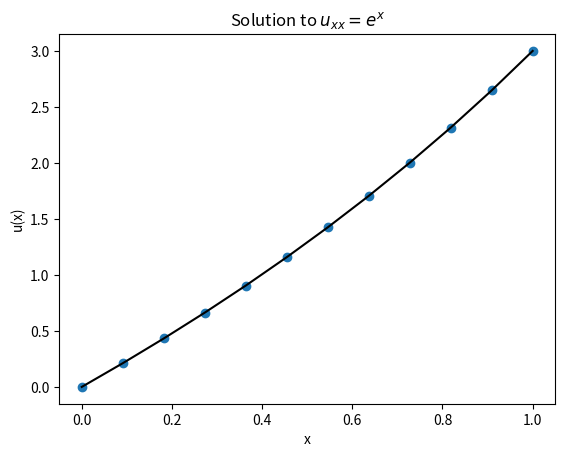
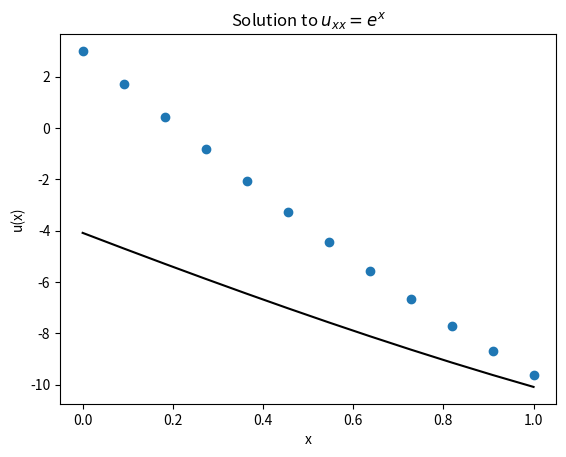

Write Python code to recreate these figures, in order. (Note: this script raises an exception after producing the figures.)
%matplotlib inline
import numpy
import matplotlib.pyplot as plt

# Problem setup
a = 0.0
b = 1.0
u_a = 0.0
u_b = 3.0
f = lambda x: numpy.exp(x)
u_true = lambda x: (4.0 - numpy.exp(1.0)) * x - 1.0 + numpy.exp(x)

# Descretization
m = 10
x_bc = numpy.linspace(a, b, m + 2)
x = x_bc[1:-1]
delta_x = (b - a) / (m + 1)

# Construct matrix A
A = numpy.zeros((m, m))
diagonal = numpy.ones(m) / delta_x**2
A += numpy.diag(diagonal * -2.0, 0)
A += numpy.diag(diagonal[:-1], 1)
A += numpy.diag(diagonal[:-1], -1)

# Construct RHS
b = f(x)
b[0] -= u_a / delta_x**2
b[-1] -= u_b / delta_x**2

# Solve system
U = numpy.empty(m + 2)
U[0] = u_a
U[-1] = u_b
U[1:-1] = numpy.linalg.solve(A, b)

# Plot result
fig = plt.figure()
axes = fig.add_subplot(1, 1, 1)
axes.plot(x_bc, U, 'o', label="Computed")
axes.plot(x_bc, u_true(x_bc), 'k', label="True")
axes.set_title("Solution to $u_{xx} = e^x$")
axes.set_xlabel("x")
axes.set_ylabel("u(x)")
plt.show()

def solve_mixed_1st_order_one_sided(m):
    # Problem setup
    a = -1.0
    b = 1.0
    alpha = 3.0
    sigma = -5.0
    f = lambda x: numpy.exp(x)

    # Descretization
    x_bc = numpy.linspace(a, b, m + 2)
    x = x_bc[1:-1]
    delta_x = (b - a) / (m + 1)

    # Construct matrix A
    A = numpy.zeros((m + 2, m + 2))
    diagonal = numpy.ones(m + 2) / delta_x**2
    A += numpy.diag(diagonal * -2.0, 0)
    A += numpy.diag(diagonal[:-1], 1)
    A += numpy.diag(diagonal[:-1], -1)

    # Construct RHS
    b = f(x_bc)

    # Boundary conditions
    A[0, 0] = 1.0
    A[0, 1] = 0.0
    A[-1, -1] = 1.0 / (delta_x)
    A[-1, -2] = -1.0 / (delta_x)

    b[0] = alpha
    b[-1] = sigma

    # Solve system
    U = numpy.linalg.solve(A, b)

    return U


u_true = lambda x: -(5.0 + numpy.exp(1.0)) * x - (2.0 + numpy.exp(1.0) + numpy.exp(-1.0)) + numpy.exp(x)

U = solve_mixed_1st_order_one_sided(10)
    
# Plot result
fig = plt.figure()
axes = fig.add_subplot(1, 1, 1)
axes.plot(x_bc, U, 'o', label="Computed")
axes.plot(x_bc, u_true(x_bc), 'k', label="True")
axes.set_title("Solution to $u_{xx} = e^x$")
axes.set_xlabel("x")
axes.set_ylabel("u(x)")
plt.show()

def solve_mixed_2nd_order_centered(m):
    # Problem setup
    a = -1.0
    b = 1.0
    alpha = 3.0
    sigma = -5.0
    f = lambda x: numpy.exp(x)

    # Descretization
    x_bc = numpy.linspace(a, b, m + 2)
    x = x_bc[1:-1]
    delta_x = (b - a) / (m + 1)

    # Construct matrix A
    A = numpy.zeros((m + 2, m + 2))
    diagonal = numpy.ones(m + 2) / delta_x**2
    A += numpy.diag(diagonal * -2.0, 0)
    A += numpy.diag(diagonal[:-1], 1)
    A += numpy.diag(diagonal[:-1], -1)

    # Construct RHS
    b = f(x_bc)

    # Boundary conditions
    A[0, 0] = 1.0
    A[0, 1] = 0.0
    A[-1, -1] = -1.0 / (delta_x)
    A[-1, -2] =  1.0 / (delta_x)

    b[0] = alpha
    b[-1] = delta_x / 2.0 * f(x_bc[-1]) - sigma

    # Solve system
    U = numpy.linalg.solve(A, b)

    return U

U = solve_mixed_2nd_order_one_sided(10)
    
# Plot result
fig = plt.figure()
axes = fig.add_subplot(1, 1, 1)
axes.plot(x_bc, U, 'o', label="Computed")
axes.plot(x_bc, u_true(x_bc), 'k', label="True")
axes.set_title("Solution to $u_{xx} = e^x$")
axes.set_xlabel("x")
axes.set_ylabel("u(x)")
plt.show()

def solve_mixed_2nd_order_one_sided(m):
    # Problem setup
    a = -1.0
    b = 1.0
    alpha = 3.0
    sigma = -5.0
    f = lambda x: numpy.exp(x)
    
    # Descretization
    x_bc = numpy.linspace(a, b, m + 2)
    x = x_bc[1:-1]
    delta_x = (b - a) / (m + 1)
    
    # Construct matrix A
    A = numpy.zeros((m + 2, m + 2))
    diagonal = numpy.ones(m + 2) / delta_x**2
    A += numpy.diag(diagonal * -2.0, 0)
    A += numpy.diag(diagonal[:-1], 1)
    A += numpy.diag(diagonal[:-1], -1)

    # Construct RHS
    b = f(x_bc)

    # Boundary conditions
    A[0, 0] = 1.0
    A[0, 1] = 0.0
    A[-1, -1] = 3.0 / (2.0 * delta_x)
    A[-1, -2] = -4.0 / (2.0 * delta_x)
    A[-1, -3] = 1.0 / (2.0 * delta_x)

    b[0] = alpha
    b[-1] = sigma

    # Solve system
    U = numpy.linalg.solve(A, b)

    return U

U = solve_mixed_2nd_order_centered(10)
    
# Plot result
fig = plt.figure()
axes = fig.add_subplot(1, 1, 1)
axes.plot(x_bc, U, 'o', label="Computed")
axes.plot(x_bc, u_true(x_bc), 'k', label="True")
axes.set_title("Solution to $u_{xx} = e^x$")
axes.set_xlabel("x")
axes.set_ylabel("u(x)")
plt.show()

# Problem setup
a = -1.0
b = 1.0
alpha = 3.0
sigma = -5.0
f = lambda x: numpy.exp(x)
u_true = lambda x: -(5.0 + numpy.exp(1.0)) * x - (2.0 + numpy.exp(1.0) + numpy.exp(-1.0)) + numpy.exp(x)

# Compute the error as a function of delta_x
m_range = numpy.arange(10, 200, 20)
delta_x = numpy.empty(m_range.shape)
error = numpy.empty((m_range.shape[0], 3))
for (i, m) in enumerate(m_range):
    
    x = numpy.linspace(a, b, m + 2)
    delta_x[i] = (b - a) / (m + 1)

    # Compute solution
    U = solve_mixed_1st_order_one_sided(m)
    error[i, 0] = numpy.linalg.norm(U - u_true(x), ord=numpy.infty)
    U = solve_mixed_2nd_order_one_sided(m)
    error[i, 1] = numpy.linalg.norm(U - u_true(x), ord=numpy.infty)
    U = solve_mixed_2nd_order_centered(m)
    error[i, 2] = numpy.linalg.norm(U - u_true(x), ord=numpy.infty)
    
titles = ["1st Order, One-Sided", "2nd Order, Centered", "2nd Order, One-Sided"]
order_C = lambda delta_x, error, order: numpy.exp(numpy.log(error) - order * numpy.log(delta_x))
for i in xrange(3):
    fig = plt.figure()
    axes = fig.add_subplot(1, 1, 1)

    axes.loglog(delta_x, error[:, i], 'ko', label="Approx. Derivative")

    axes.loglog(delta_x, order_C(delta_x[0], error[0,i], 1.0) * delta_x**1.0, 'r--', label="1st Order")
    axes.loglog(delta_x, order_C(delta_x[0], error[0,i], 2.0) * delta_x**2.0, 'b--', label="2nd Order")
    axes.legend(loc=4)
    axes.set_title(titles[i])
    axes.set_xlabel("$\Delta x$")
    axes.set_ylabel("$|u(x) - U|$")


plt.show()

U = solve_mixed_1st_order_one_sided(10)
U = solve_mixed_2nd_order_one_sided(10)
U = solve_mixed_2nd_order_centered(10)

# Problem setup
a = -1.0
b = 1.0
alpha = 3.0
sigma = -5.0
f = lambda x: numpy.exp(x)

# Descretization
m = 50
x_bc = numpy.linspace(a, b, m + 2)
x = x_bc[1:-1]
delta_x = (b - a) / (m + 1)

# Construct matrix A
A = numpy.zeros((m + 2, m + 2))
diagonal = numpy.ones(m + 2) / delta_x**2
A += numpy.diag(diagonal * -2.0, 0)
A += numpy.diag(diagonal[:-1], 1)
A += numpy.diag(diagonal[:-1], -1)

# Construct RHS
b = f(x_bc)

# Boundary conditions
A[0, 0] = -1.0 / delta_x
A[0, 1] = 1.0 / delta_x
A[-1, -1] = -1.0 / (delta_x)
A[-1, -2] =  1.0 / (delta_x)

b[0] = alpha
b[-1] = delta_x / 2.0 * f(x_bc[-1]) - sigma

# Solve system
U = numpy.linalg.solve(A, b)

